Run: headless pygame with SDL's dummy video driver; simulated clock (each Clock.tick advances the game by its frame time, no real sleeping); random seed 0; keys injected as events and as key.get_pressed() state; no mouse input.
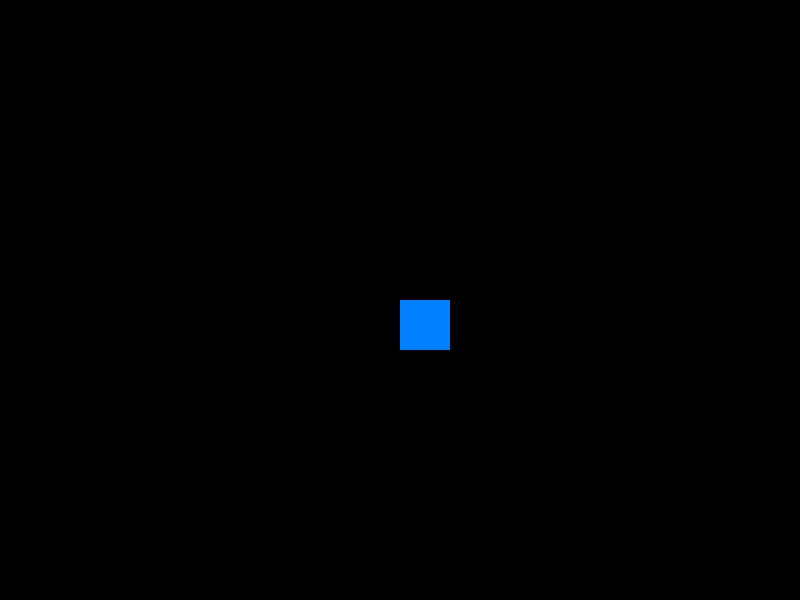
Frame 1 of 4 · flips 1–60 · no input
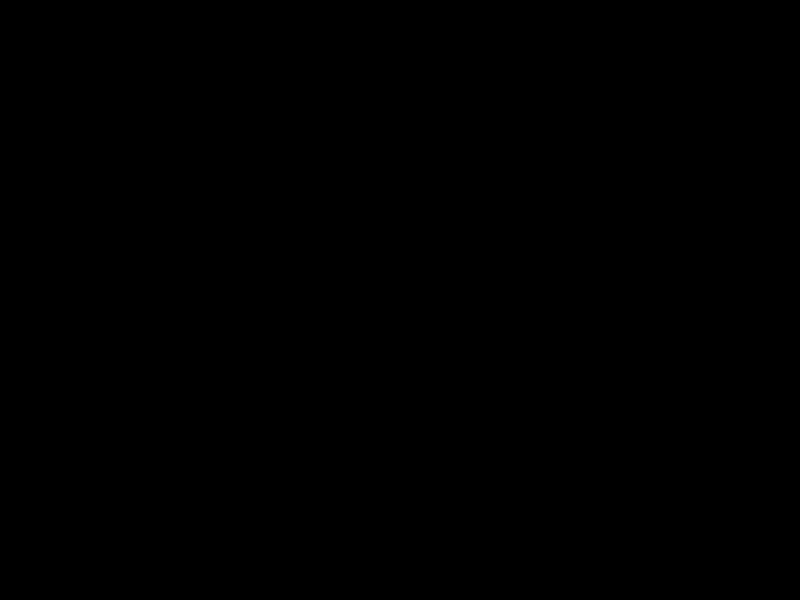
Frame 2 of 4 · flips 61–180 · tapped SPACE, RETURN · held RIGHT (→), D
Frame 3 of 4 · flips 181–300 · held DOWN (↓), S · screen unchanged from frame 2, image omitted
Frame 4 of 4 · flips 301–420 · held LEFT (←), A, UP (↑), W · screen same as frame 1, image omitted

The pygame program that drew these frames:

'''
基本の移動ゲーム（初心者向けコメント付き）

このスクリプトは Pygame を使って、矢印キーで四角（プレイヤー）を動かす
とてもシンプルな例です。コメントを多めに入れているので、Pygame の
基本的な流れ（初期化 → メインループ → 入力処理 → 描画 → 終了）が
理解しやすくなっています。

座標系の注意:
- 画面の左上が (0, 0) で、x が右に増え、y が下に増えます。
  （Scratch と異なり、Pygame の y 軸は下向きです）
'''

import pygame

# Pygame の初期化。これを呼ばないと Pygame の機能は使えません。
pygame.init()

# ------------------ 画面設定 ------------------
# 画面サイズを幅800、高さ600で作成します。
screen = pygame.display.set_mode((800, 600))
# ウィンドウのタイトル（キャプション）を設定します。
pygame.display.set_caption("Rect move sample 四角が動くだけのサンプル")

# ------------------ プレイヤー設定 ------------------
# プレイヤーは四角（Rect）で表現します。
# Rect(x, y, width, height)
# ここでの x, y は矩形の左上の座標です。
player_rect = pygame.Rect(400, 300, 50, 50)  # x, y, 幅, 高さ
# プレイヤーの色は RGB タプルで指定します。
player_color = (0, 128, 255)  # 水色っぽい色

# ------------------ メインループ準備 ------------------
# フレームレート制御用の Clock を作ります。
clock = pygame.time.Clock()
# ゲームを続けるかどうかのフラグ
running = True

# ------------------ メインループ ------------------
while running:
    # ここで毎フレームの上限 FPS を設定します（60 FPS に制限）。
    # これにより処理速度がマシン依存になりにくくなります。
    clock.tick(60)  # 60FPS

    # ------------------ イベント処理 ------------------
    # Pygame ではキーボードやマウス、ウィンドウ操作などの
    # イベントをイベントキューから取り出して処理します。
    for event in pygame.event.get():
        # ウィンドウの「閉じる」ボタンが押されたら終了フラグを立てる
        if event.type == pygame.QUIT:
            running = False

    # ------------------ キー入力（連続判定） ------------------
    # pygame.key.get_pressed() は全キーの押下状態を返します。
    # これを使うとキーを押し続けたときに連続して移動できます。
    keys = pygame.key.get_pressed()
    # 右矢印キーが押されていたら x を増やす（右へ移動）
    if keys[pygame.K_RIGHT]:
        player_rect.x += 5
    # 左矢印キーが押されていたら x を減らす（左へ移動）
    if keys[pygame.K_LEFT]:
        player_rect.x -= 5
    # 上矢印キーが押されていたら y を減らす（上へ移動）
    # Pygame では y が下方向に増えるので上へ行くには減らす
    if keys[pygame.K_UP]:
        player_rect.y -= 5
    # 下矢印キーが押されていたら y を増やす（下へ移動）
    if keys[pygame.K_DOWN]:
        player_rect.y += 5

    # ------------------ 描画処理 ------------------
    screen.fill((0, 0, 0))  # 背景を黒で消す
    pygame.draw.rect(screen, player_color, player_rect) # プレイヤー（四角形）を描画します。引数は (画面, 色, 矩形)
    pygame.display.flip()   # 変更内容を画面に反映します（ダブルバッファの入れ替え）

pygame.quit()   # ループを抜けたら Pygame を終了してリソースを解放します。
